Run: headless pygame with SDL's dummy video driver; simulated clock (each Clock.tick advances the game by its frame time, no real sleeping); random seed 0; keys injected as events and as key.get_pressed() state; no mouse input.
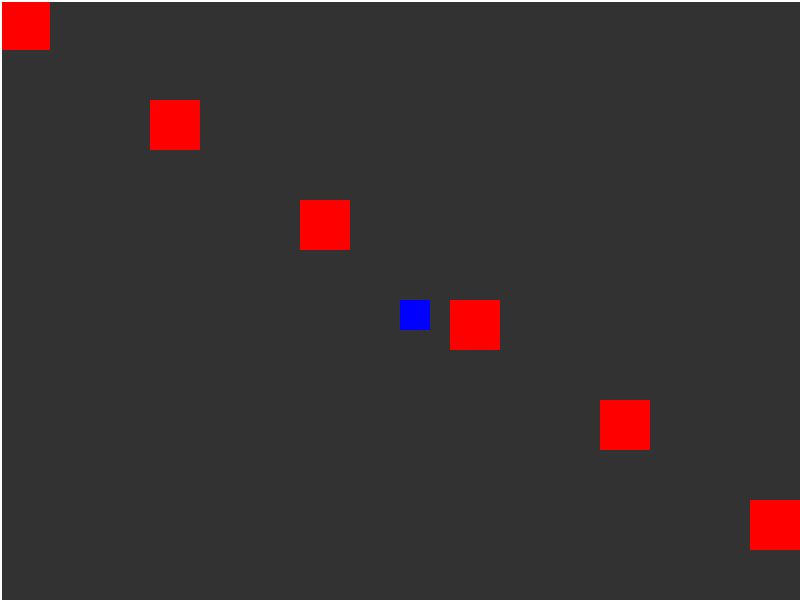
Frame 1 of 4 · flips 1–60 · no input
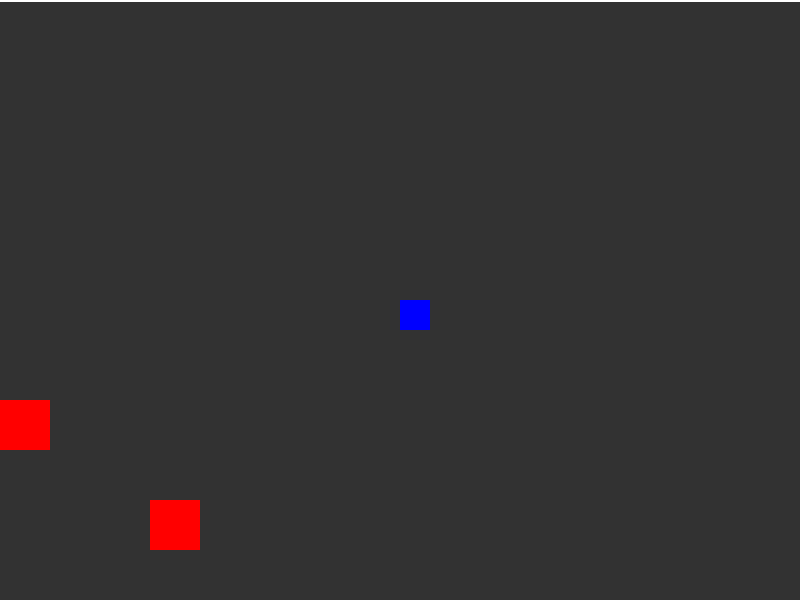
Frame 2 of 4 · flips 61–180 · tapped SPACE, RETURN · held RIGHT (→), D
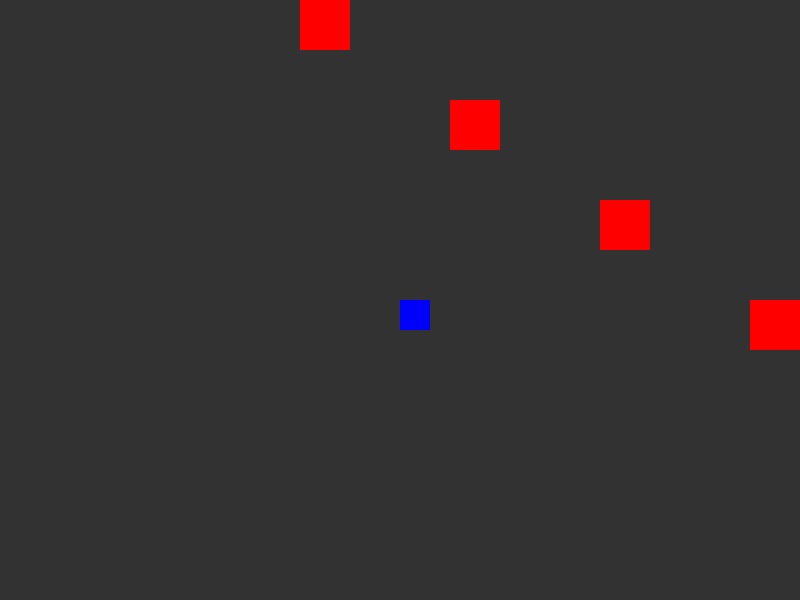
Frame 3 of 4 · flips 181–300 · held DOWN (↓), S
Frame 4 of 4 · flips 301–420 · held LEFT (←), A, UP (↑), W · screen same as frame 1, image omitted

The pygame program that drew these frames:

import pygame
import sys

# --- Настройки ---
SCREEN_WIDTH = 800
SCREEN_HEIGHT = 600
FPS = 60
PLAYER_SPEED = 5

# Цвета
WHITE = (255, 255, 255)
BLUE = (0, 0, 255)
RED = (255, 0, 0)
GRAY = (50, 50, 50)

# --- Класс Камеры ---
class Camera:
    def __init__(self, width, height):
        # camera_rect хранит смещение (x, y) и размеры всей карты
        self.camera_rect = pygame.Rect(0, 0, width, height)
        self.width = width
        self.height = height

    def apply(self, entity):
        """Возвращает новый прямоугольник (Rect), смещенный относительно камеры. 
           Используется для отрисовки."""
        return entity.rect.move(self.camera_rect.topleft)

    def update(self, target):
        """Обновляет позицию камеры, чтобы следить за целью (игроком)."""
        # Мы хотим, чтобы игрок был в центре экрана
        x = -target.rect.x + int(SCREEN_WIDTH / 2)
        y = -target.rect.y + int(SCREEN_HEIGHT / 2)

        # Ограничение камеры (чтобы не выходила за пределы карты)
        # Если не нужно ограничение, эти строки можно убрать
        x = min(0, x)  # Левая граница
        y = min(0, y)  # Верхняя граница
        x = max(-(self.width - SCREEN_WIDTH), x)   # Правая граница
        y = max(-(self.height - SCREEN_HEIGHT), y) # Нижняя граница

        self.camera_rect = pygame.Rect(x, y, self.width, self.height)

# --- Класс Игрока ---
class Player(pygame.sprite.Sprite):
    def __init__(self, x, y):
        super().__init__()
        self.image = pygame.Surface((30, 30))
        self.image.fill(BLUE)
        self.rect = self.image.get_rect()
        self.rect.x = x
        self.rect.y = y

    def update(self):
        keys = pygame.key.get_pressed()
        if keys[pygame.K_LEFT]:
            self.rect.x -= PLAYER_SPEED
        if keys[pygame.K_RIGHT]:
            self.rect.x += PLAYER_SPEED
        if keys[pygame.K_UP]:
            self.rect.y -= PLAYER_SPEED
        if keys[pygame.K_DOWN]:
            self.rect.y += PLAYER_SPEED

        # Ограничиваем игрока размерами карты (3000x2000)
        self.rect.x = max(0, min(self.rect.x, 3000 - 30))
        self.rect.y = max(0, min(self.rect.y, 2000 - 30))

# --- Основной цикл ---
def main():
    pygame.init()
    screen = pygame.display.set_mode((SCREEN_WIDTH, SCREEN_HEIGHT))
    pygame.display.set_caption("Камера в Pygame")
    clock = pygame.time.Clock()

    # Создаем карту размером больше экрана (3000x2000)
    total_level_width = 3000
    total_level_height = 2000

    # Создаем камеру
    camera = Camera(total_level_width, total_level_height)

    # Создаем игрока
    player = Player(400, 300)

    # Создаем несколько препятствий (чтобы было видно движение)
    obstacles = []
    for i in range(20):
        rect = pygame.Rect(i * 150, i * 100, 50, 50)
        obstacles.append(rect)

    running = True
    while running:
        for event in pygame.event.get():
            if event.type == pygame.QUIT:
                running = False

        # 1. Обновление логики
        player.update()
        camera.update(player) # Камера "смотрит" на игрока

        # 2. Отрисовка
        screen.fill(GRAY)

        # Рисуем сетку или препятствия, применяя смещение камеры
        for obs in obstacles:
            # ВАЖНО: Мы создаем временный Rect, сдвинутый камерой
            obs_on_screen = obs.move(camera.camera_rect.topleft)
            pygame.draw.rect(screen, RED, obs_on_screen)
        
        # Рисуем границы мира (рамка)
        world_border = pygame.Rect(0, 0, total_level_width, total_level_height)
        pygame.draw.rect(screen, WHITE, world_border.move(camera.camera_rect.topleft), 2)

        # Рисуем игрока с учетом камеры
        screen.blit(player.image, camera.apply(player))

        pygame.display.flip()
        clock.tick(FPS)

    pygame.quit()
    sys.exit()

if __name__ == "__main__":
    main()
